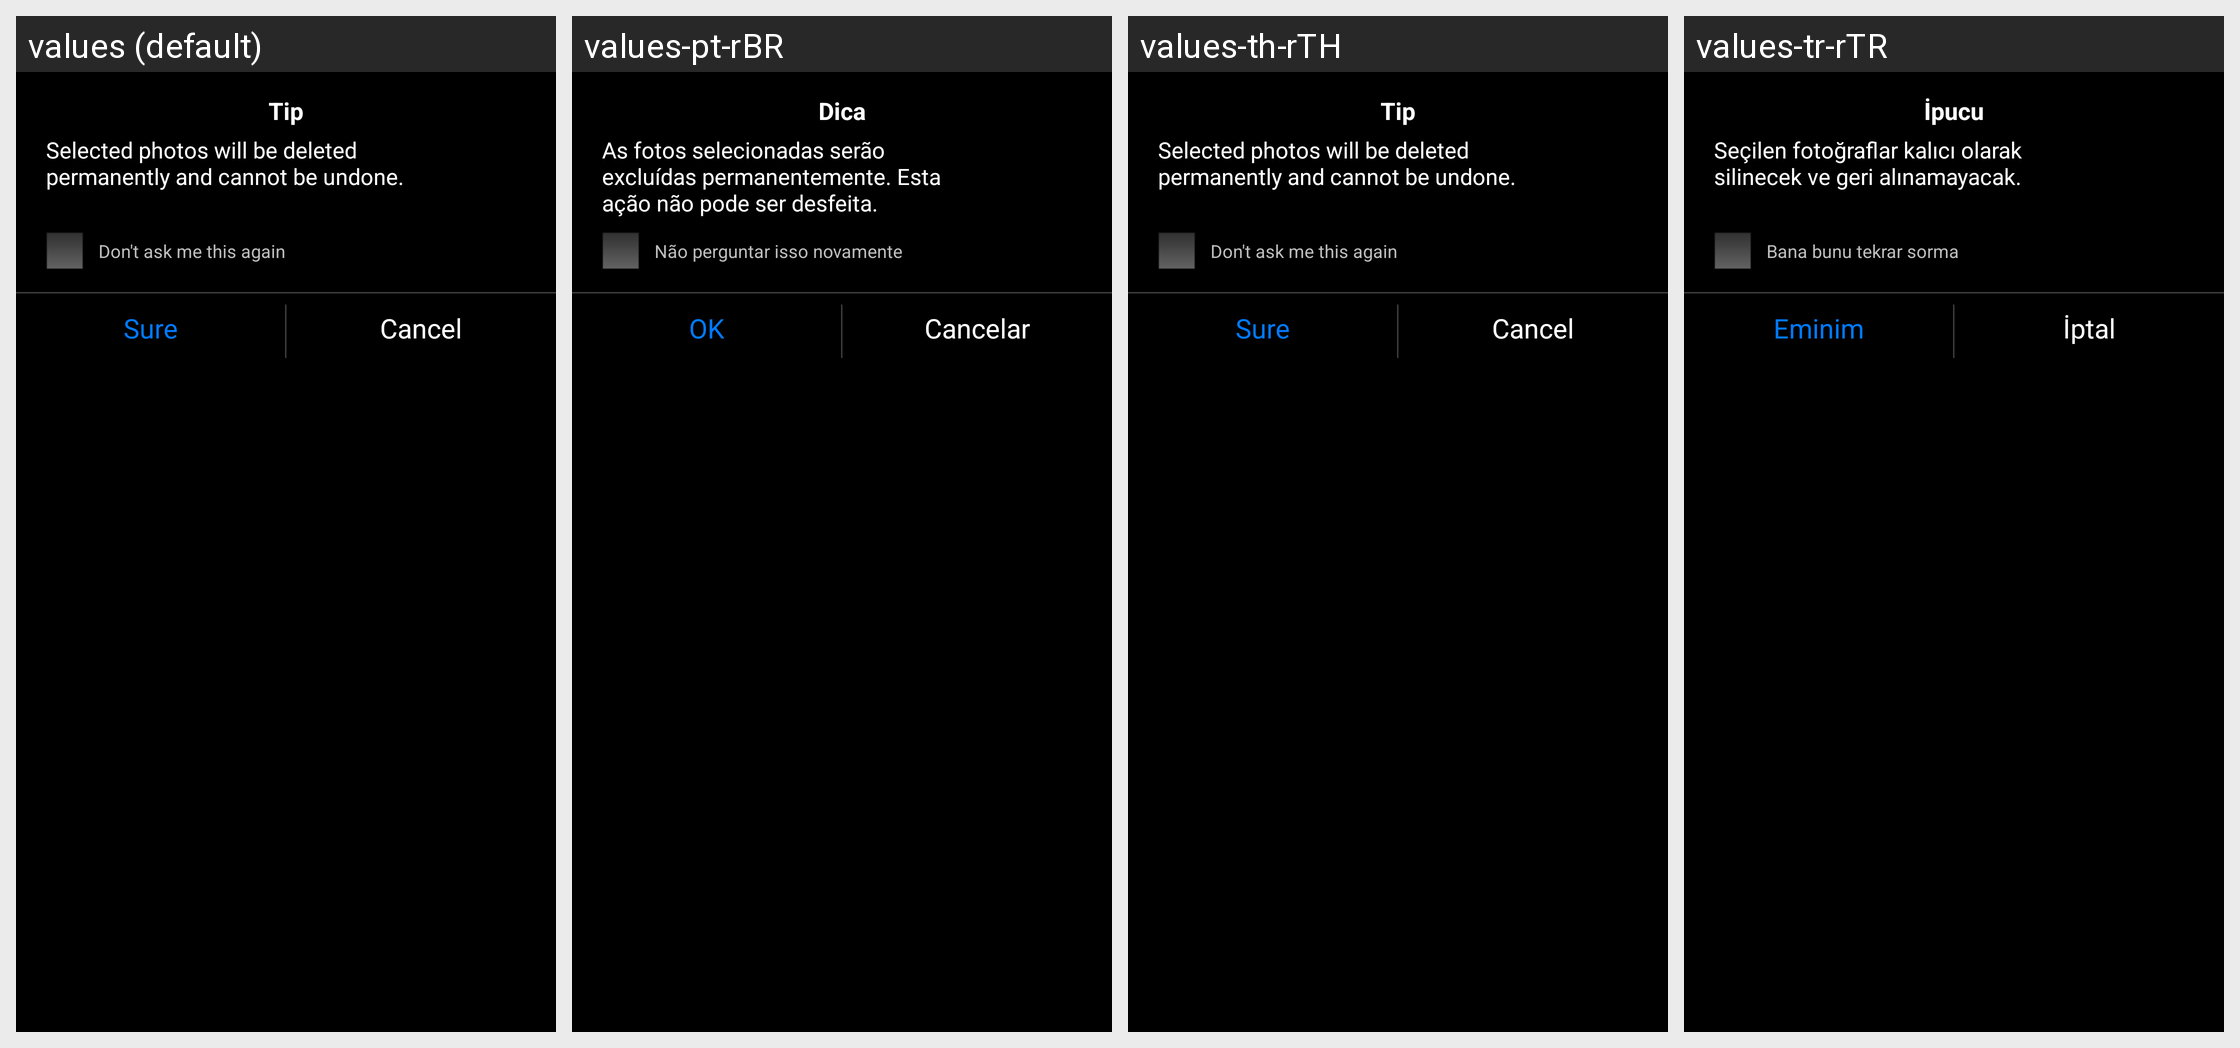

The Android screen above is rendered under several locales of the same app. Produce the string resources it draws, with the default and per-locale values.
Android screen res/layout/dialog_custom.xml rendered under 4 locales, left to right: values (default), values-pt-rBR, values-th-rTH, values-tr-rTR. Device: Nexus 5 (rendered at 1080×1920; each locale shown at half size, 540×960, under a caption strip naming it); theme Theme.Background.
Other locales in the repository, not shown: values-ar, values-es, values-fr-rFR, values-in-rID, values-ja, values-ja-rJP, values-ko-rKR, values-pt, values-ru-rRU, values-zh, values-zh-rCN.
Strings drawn on this screen, with the default value and each locale's value (text and hints the layout hard-codes, and strings that could not be matched under every locale, appear in the picture but are not listed):

tip
  values: Tip
  values-pt-rBR: Dica
  values-th-rTH: Tip
  values-tr-rTR: İpucu

secret_album_delete_tip
  values: Selected photos will be deleted permanently and cannot be undone.
  values-pt-rBR: As fotos selecionadas serão excluídas permanentemente. Esta ação não pode ser desfeita.
  values-th-rTH: Selected photos will be deleted permanently and cannot be undone.
  values-tr-rTR: Seçilen fotoğraflar kalıcı olarak silinecek ve geri alınamayacak.

no_more_ask
  values: Don't ask me this again
  values-pt-rBR: Não perguntar isso novamente
  values-th-rTH: Don't ask me this again
  values-tr-rTR: Bana bunu tekrar sorma

sure
  values: Sure
  values-pt-rBR: OK
  values-th-rTH: Sure
  values-tr-rTR: Eminim

cancel
  values: Cancel
  values-pt-rBR: Cancelar
  values-th-rTH: Cancel
  values-tr-rTR: İptal
